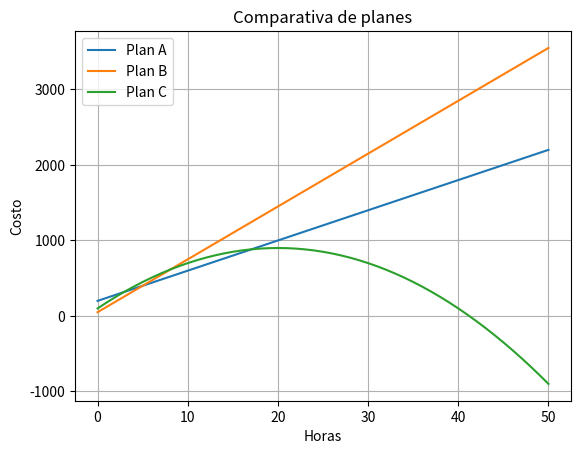

Generate this figure with matplotlib:
# Consigna 2 - Trabajo Practico  

# Importacion de libreria Matplotlib para poder graficar las funciones
import matplotlib.pyplot as plt

# Definicion de funciones
def A(x): 
    return 40 * x + 200

def B(x):
    return 70 * x + 50

def C(x):
    return -2 * x**2 + 80 * x + 100

# Graficacion del intervalo
valores = [0,5,10,15,20,25,30,40,50]

# Evaluacion de las funciones
print('|', 'x', '|', 'Plan A', '|', 'Plan B', '|', 'Plan C' '|')
for x in valores:
    print('|', x, '|', A(x), '|', B(x), '|', C(x), '|')

# Determinar cual es el plan mas economico
def plan_economico(x):
    a = A(x)
    b = B(x)
    c = C(x)

    if a <= b and a <= c:
        return 'Plan A'
    elif b <= a and b <= c:
        return 'Plan B'
    else:
        return 'Plan C'

# Comparativa de costos
print('-'*30,'\nCostos por horas')
for x in valores:
    print(x,'->',plan_economico(x))

# Graficos
x_valores = list(range(0, 51))

y_A = []
y_B = []
y_C = []

for x in x_valores:
    y_A.append(A(x))
    y_B.append(B(x))
    y_C.append(C(x))

plt.plot(x_valores, y_A, label='Plan A')
plt.plot(x_valores, y_B, label='Plan B')
plt.plot(x_valores, y_C, label='Plan C')

plt.xlabel('Horas')
plt.ylabel('Costo')
plt.title('Comparativa de planes')
plt.legend()
plt.grid(True)
plt.show()
